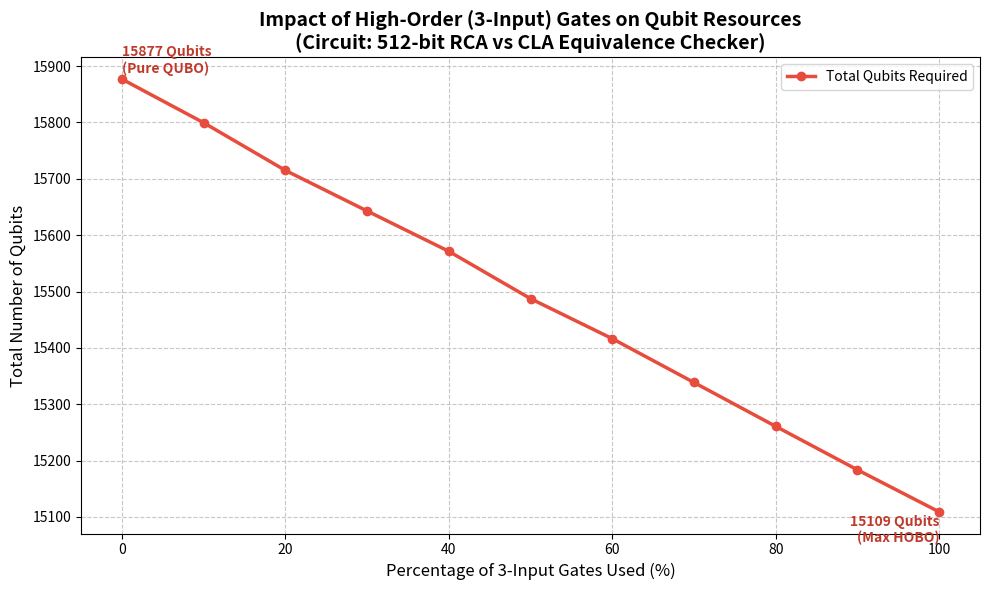

Python code for this plot:
import re
import os
import random
import matplotlib.pyplot as plt


class IsingSystem:
    def __init__(self, ratio_3in=1.0):
        self.q_count = 0
        self.var_map = {}

        # 参数：目标三输入门比例 (0.0=全二次拆解, 1.0=全保留三输入)
        self.ratio_3in = ratio_3in

        # 统计实际生成的门数量
        self.actual_3in_count = 0
        self.actual_2in_count = 0

    def get_q(self, desc):
        """分配量子比特"""
        name = f"q[{self.q_count}]"
        self.var_map[name] = desc
        self.q_count += 1
        return name

    # ==========================================
    # 1. 映射引擎 (只管数学公式，不涉及拆解逻辑)
    # ==========================================
    def get_higher_order_ising_contribution(self, gate_type, out_var, inputs):
        if gate_type == "NOT":
            return f"(2 * {inputs[0]} * {out_var})", -2

        if len(inputs) == 2:
            a, b, x = inputs[0], inputs[1], out_var
            if gate_type == "AND":
                return f"({a}*{b} - 2*{a}*{x} - 2*{b}*{x} - {a} - {b} + 2*{x})", -3
            elif gate_type == "OR":
                return f"({a}*{b} - 2*{a}*{x} - 2*{b}*{x} + {a} + {b} - 2*{x})", -3

        elif len(inputs) == 3:
            a, b, c, x = inputs[0], inputs[1], inputs[2], out_var
            if gate_type == "AND":
                return (f"(5 - {a} + 4*{x} - 2*{a}*{x} - {b}*{c} "
                        f"- {b}*{x} - {c}*{x} + {a}*{b}*{c} "
                        f"- {a}*{b}*{x} - {a}*{c}*{x} - 2*{b}*{c}*{x})"), 0
            elif gate_type == "OR":
                return (f"(5 + {a} - 4*{x} - 2*{a}*{x} - {b}*{c} "
                        f"- {b}*{x} - {c}*{x} - {a}*{b}*{c} "
                        f"+ {a}*{b}*{x} + {a}*{c}*{x} + 2*{b}*{c}*{x})"), 0
        return "0", 0

    # ==========================================
    # 2. 智能门添加与拆解逻辑
    # ==========================================
    def add_gate(self, gate_type, inputs, desc):
        """
        核心拦截器：如果遇到 3 输入需求，根据 ratio_3in 决定是否降维
        """
        if len(inputs) == 3:
            # 根据设定的比例，随机决定是否保留为 3 输入
            if random.random() <= self.ratio_3in:
                # 幸运命中：保留为 3 输入门
                self.actual_3in_count += 1
            else:
                # 未命中：强制降维拆解为两个 2 输入门
                # 例如 OR(a, b, c) -> tmp = OR(a, b); res = OR(tmp, c)
                tmp_desc = f"Aux_Decomp_{desc}"
                tmp_q = self.add_gate(gate_type, [inputs[0], inputs[1]], tmp_desc)
                return self.add_gate(gate_type, [tmp_q, inputs[2]], desc)

        # 统计正常的 2 输入或 NOT 门
        if len(inputs) == 2:
            self.actual_2in_count += 1

        # 真正分配量子比特并生成公式 (此处省略了字符串解析过程，因为实验只关心 qubit 数量)
        out_q = self.get_q(desc)
        return out_q

    # ==========================================
    # 3. 复合逻辑门
    # ==========================================
    def XOR(self, a, b, internal_name):
        or_res = self.add_gate("OR", [a, b], f"Aux_XOR_OR({internal_name})")
        and_res = self.add_gate("AND", [a, b], f"Aux_XOR_AND({internal_name})")
        nand_res = self.add_gate("NOT", [and_res], f"Aux_XOR_NAND({internal_name})")
        return self.add_gate("AND", [or_res, nand_res], f"Aux_XOR_Res({internal_name})")

    def OR_Tree(self, bits, name):
        """尽可能提供 3 输入的需求，由 add_gate 决定是否拆解"""
        current = bits
        layer = 0
        while len(current) > 1:
            next_layer = []
            i = 0
            while i < len(current):
                rem = len(current) - i
                if rem >= 3:
                    # 尝试申请一个 3 输入门
                    res = self.add_gate("OR", [current[i], current[i + 1], current[i + 2]], f"Tree_{name}_L{layer}_OR3")
                    next_layer.append(res)
                    i += 3
                elif rem == 2:
                    res = self.add_gate("OR", [current[i], current[i + 1]], f"Tree_{name}_L{layer}_OR2")
                    next_layer.append(res)
                    i += 2
                else:
                    next_layer.append(current[i])
                    i += 1
            current = next_layer
            layer += 1
        return current[0]


# ==========================================
# 4. 电路构建 (参数化的大规模电路)
# ==========================================
def build_large_circuit(bit_width, ratio_3in):
    """构建 N 位的 RCA vs CLA 比较电路"""
    gen = IsingSystem(ratio_3in=ratio_3in)

    # 注册输入
    A = [gen.get_q(f"A[{i}]") for i in range(bit_width)]
    B = [gen.get_q(f"B[{i}]") for i in range(bit_width)]
    Cin = gen.get_q("Cin")

    # --- RCA (行波进位) ---
    S_RCA = []
    c_curr = Cin
    for i in range(bit_width):
        t1 = gen.XOR(A[i], B[i], f"RCA_b{i}_step1")
        s = gen.XOR(t1, c_curr, f"RCA_b{i}_step2")
        S_RCA.append(s)

        # 尝试使用 3 输入 OR 汇聚进位
        ab = gen.add_gate("AND", [A[i], B[i]], f"RCA_Cry_AB_{i}")
        ac = gen.add_gate("AND", [A[i], c_curr], f"RCA_Cry_AC_{i}")
        bc = gen.add_gate("AND", [B[i], c_curr], f"RCA_Cry_BC_{i}")
        c_curr = gen.add_gate("OR", [ab, ac, bc], f"C_RCA_Int_{i}")
    C_RCA = c_curr

    # --- CLA (超前进位) ---
    G = [gen.add_gate("AND", [A[i], B[i]], f"CLA_G_{i}") for i in range(bit_width)]
    P = [gen.XOR(A[i], B[i], f"CLA_P_{i}") for i in range(bit_width)]

    C_CLA_Chain = [Cin]
    for i in range(bit_width):
        pc = gen.add_gate("AND", [P[i], C_CLA_Chain[-1]], f"CLA_PC_{i}")
        c_next = gen.add_gate("OR", [G[i], pc], f"C_CLA_{i + 1}")
        C_CLA_Chain.append(c_next)

    S_CLA = []
    for i in range(bit_width):
        s = gen.XOR(P[i], C_CLA_Chain[i], f"CLA_Sum_{i}")
        S_CLA.append(s)
    C_CLA = C_CLA_Chain[-1]

    # --- Miter 比较逻辑 ---
    diffs = []
    for i in range(bit_width):
        diffs.append(gen.XOR(S_RCA[i], S_CLA[i], f"Diff_Sum_{i}"))
    diffs.append(gen.XOR(C_RCA, C_CLA, "Diff_Cout"))

    # 最终结果汇聚树
    final_diff = gen.OR_Tree(diffs, "FinalDiff")

    return gen


# ==========================================
# 5. 自动化实验与可视化
# ==========================================
def run_experiment():
    # 采用 64 位规模（大型电路等效性验证）
    BW = 512
    print(f"=== 开始执行大规模等效性验证建模实验 (位宽: {BW} Bits) ===")

    # 我们测试三输入门比例从 0% (全二次) 到 100% (全高阶)
    test_ratios = [0.0, 0.1, 0.2, 0.3, 0.4, 0.5, 0.6, 0.7, 0.8, 0.9, 1.0]

    results_qubits = []
    results_3in_count = []
    results_2in_count = []

    print(f"{'Target 3-in Ratio':<20} | {'实际生成3输入门':<18} | {'实际生成2输入门':<18} | {'所需总 Qubits数量':<20}")
    print("-" * 80)

    for ratio in test_ratios:
        # 为了平滑随机性带来的轻微波动，每个比例跑 5 次取平均 (蒙特卡洛思想)
        q_sum = 0
        gate3_sum = 0
        gate2_sum = 0
        trials = 5

        for _ in range(trials):
            # 随机种子在内部会自动变化
            model = build_large_circuit(bit_width=BW, ratio_3in=ratio)
            q_sum += model.q_count
            gate3_sum += model.actual_3in_count
            gate2_sum += model.actual_2in_count

        avg_q = q_sum / trials
        avg_g3 = gate3_sum / trials
        avg_g2 = gate2_sum / trials

        results_qubits.append(avg_q)
        results_3in_count.append(avg_g3)
        results_2in_count.append(avg_g2)

        print(f"{ratio * 100:>15.0f}%    | {avg_g3:>15.1f}    | {avg_g2:>15.1f}    | {avg_q:>18.1f}")

    # ===== 绘制折线图 =====
    plt.figure(figsize=(10, 6))

    # 绘制比例与量子比特总数的关系
    plt.plot([r * 100 for r in test_ratios], results_qubits, marker='o', linewidth=2.5, color='#e74c3c',
             label='Total Qubits Required')

    plt.title(
        f'Impact of High-Order (3-Input) Gates on Qubit Resources\n(Circuit: {BW}-bit RCA vs CLA Equivalence Checker)',
        fontsize=14, fontweight='bold')
    plt.xlabel('Percentage of 3-Input Gates Used (%)', fontsize=12)
    plt.ylabel('Total Number of Qubits', fontsize=12)
    plt.grid(True, linestyle='--', alpha=0.7)

    # 添加数值标签（首尾标注）
    plt.text(0, results_qubits[0] + 5, f"{int(results_qubits[0])} Qubits\n(Pure QUBO)", ha='left', va='bottom',
             color='#c0392b', fontweight='bold')
    plt.text(100, results_qubits[-1] - 5, f"{int(results_qubits[-1])} Qubits\n(Max HOBO)", ha='right', va='top',
             color='#c0392b', fontweight='bold')

    plt.legend()
    plt.tight_layout()

    filename = "Gate_Ratio_vs_Qubits.png"
    plt.savefig(filename, dpi=300)
    print(f"\n[成功] 实验完毕！折线图已保存至当前目录: {filename}")


if __name__ == "__main__":
    run_experiment()
